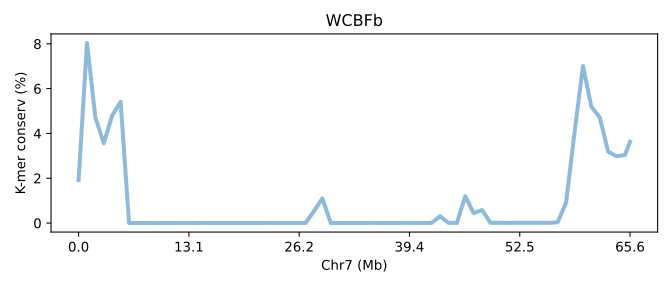

Values plotted in this chart, from the file beside it:
SeqID	Chr7 (Mb)	K-mer conserv (%)	Group	Group_chrom
SDFBb.chr7	0.0	1.916	0	0
SDFBb.chr7	0.01524	8.04	0	0
SDFBb.chr7	0.03049	4.704	0	0
SDFBb.chr7	0.04573	3.563	0	0
SDFBb.chr7	0.06098	4.809	0	0
SDFBb.chr7	0.07622	5.411	0	0
SDFBb.chr7	0.09146	0.00187	0	0
SDFBb.chr7	0.1067	0.00219	0	0
SDFBb.chr7	0.122	0.002343	0	0
SDFBb.chr7	0.1372	0.0005233	0	0
SDFBb.chr7	0.1524	0.001607	0	0
SDFBb.chr7	0.1677	0.003027	0	0
SDFBb.chr7	0.1829	0.00545	0	0
SDFBb.chr7	0.1982	0.005177	0	0
SDFBb.chr7	0.2134	0.00203	0	0
SDFBb.chr7	0.2287	0.00462	0	0
SDFBb.chr7	0.2439	0.00354	0	0
SDFBb.chr7	0.2591	0.00248	0	0
SDFBb.chr7	0.2744	0.002303	0	0
SDFBb.chr7	0.2896	0.003207	0	0
SDFBb.chr7	0.3049	0.004177	0	0
SDFBb.chr7	0.3201	0.0006333	0	0
SDFBb.chr7	0.3354	0.00356	0	0
SDFBb.chr7	0.3506	0.005473	0	0
SDFBb.chr7	0.3659	0.00395	0	0
SDFBb.chr7	0.3811	0.006137	0	0
SDFBb.chr7	0.3963	0.005213	0	0
SDFBb.chr7	0.4116	0.00522	0	0
SDFBb.chr7	0.4268	0.5336	0	0
SDFBb.chr7	0.4421	1.102	0	0
SDFBb.chr7	0.4573	0.00327	0	0
SDFBb.chr7	0.4726	0.001497	0	0
SDFBb.chr7	0.4878	0.002383	0	0
SDFBb.chr7	0.5031	0.002333	0	0
SDFBb.chr7	0.5183	0.001513	0	0
SDFBb.chr7	0.5335	0.008237	0	0
SDFBb.chr7	0.5488	0.003107	0	0
SDFBb.chr7	0.564	0.001613	0	0
SDFBb.chr7	0.5793	0.003537	0	0
SDFBb.chr7	0.5945	0.00855	0	0
SDFBb.chr7	0.6098	0.005037	0	0
SDFBb.chr7	0.625	0.006287	0	0
SDFBb.chr7	0.6402	0.007017	0	0
SDFBb.chr7	0.6555	0.304	0	0
SDFBb.chr7	0.6707	0.01012	0	0
SDFBb.chr7	0.686	0.004753	0	0
SDFBb.chr7	0.7012	1.2	0	0
SDFBb.chr7	0.7165	0.4413	0	0
SDFBb.chr7	0.7317	0.5816	0	0
SDFBb.chr7	0.747	0.00988	0	0
SDFBb.chr7	0.7622	0.0119	0	0
SDFBb.chr7	0.7774	0.007597	0	0
SDFBb.chr7	0.7927	0.01126	0	0
SDFBb.chr7	0.8079	0.009957	0	0
SDFBb.chr7	0.8232	0.01192	0	0
SDFBb.chr7	0.8384	0.01324	0	0
SDFBb.chr7	0.8537	0.00666	0	0
SDFBb.chr7	0.8689	0.04037	0	0
SDFBb.chr7	0.8842	0.9246	0	0
SDFBb.chr7	0.8994	4.053	0	0
... 7 more rows
